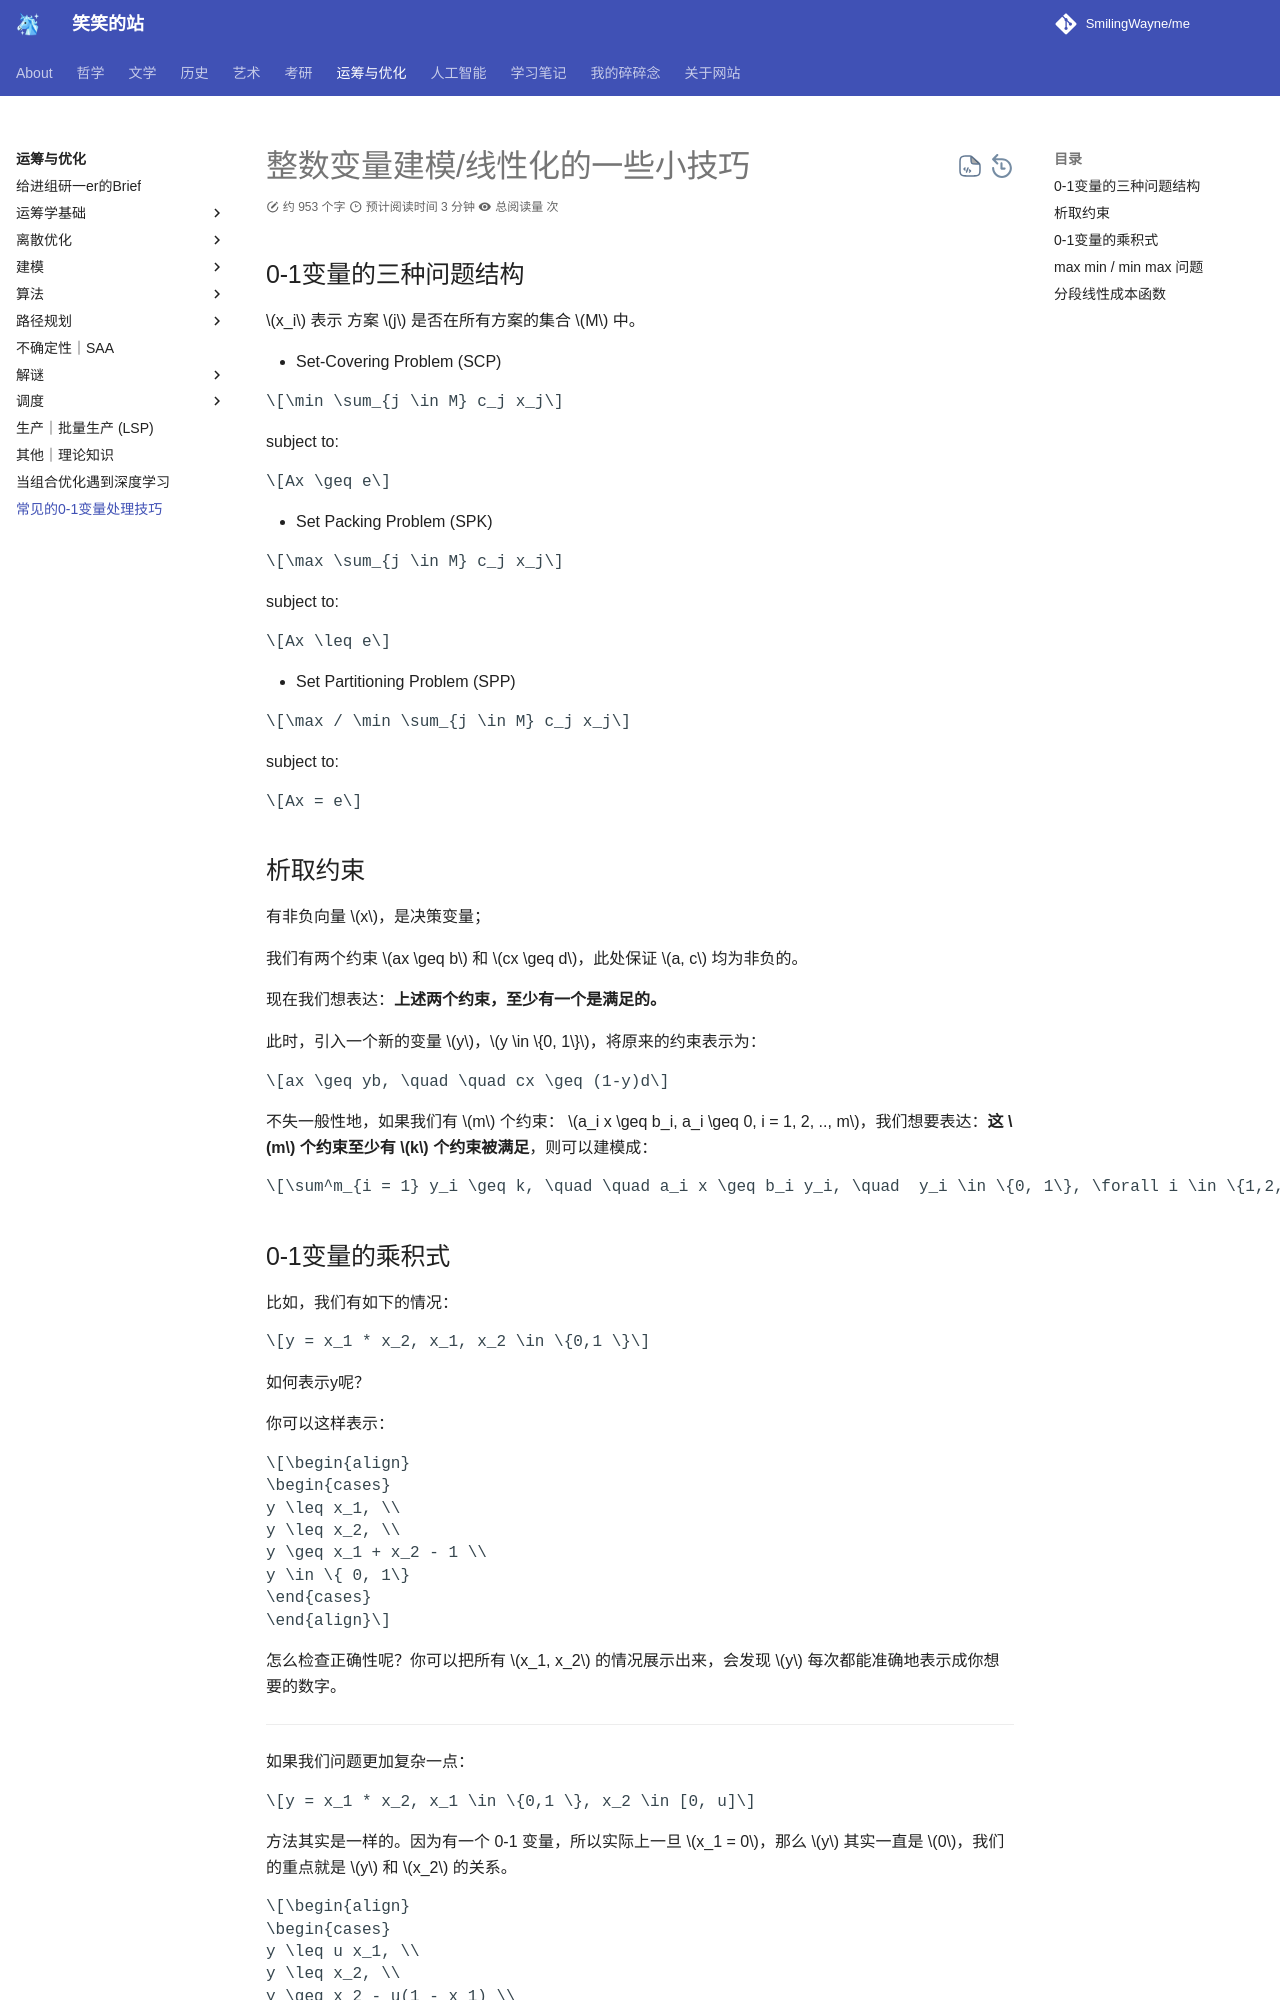

repository: SmilingWayne/me · page: OROpt/OR/GeneralTechnique/index.html · generator: mkdocs

# 整数变量建模/线性化的一些小技巧

## 0-1变量的三种问题结构

$x_i$ 表示 方案 $j$ 是否在所有方案的集合 $M$ 中。

- Set-Covering Problem (SCP)

$$\min \sum_{j \in M} c_j x_j$$

subject to:

$$Ax \geq e$$

- Set Packing Problem (SPK)

$$\max \sum_{j \in M} c_j x_j$$

subject to:

$$Ax \leq e$$

- Set Partitioning Problem (SPP) 

$$\max / \min \sum_{j \in M} c_j x_j$$

subject to:

$$Ax = e$$

## 析取约束

有非负向量 $x$，是决策变量；

我们有两个约束 $ax \geq b$ 和 $cx \geq d$，此处保证 $a, c$ 均为非负的。

现在我们想表达：**上述两个约束，至少有一个是满足的。**

此时，引入一个新的变量 $y$，$y \in \{0, 1\}$，将原来的约束表示为：

$$ax \geq yb, \quad \quad cx \geq (1-y)d$$

不失一般性地，如果我们有 $m$ 个约束： $a_i x \geq b_i, a_i \geq 0, i = 1, 2, .., m$，我们想要表达：**这 $m$ 个约束至少有 $k$ 个约束被满足**，则可以建模成：

$$\sum^m_{i = 1} y_i \geq k, \quad \quad a_i x \geq b_i y_i, \quad  y_i \in \{0, 1\}, \forall i \in \{1,2,...,m \}$$
